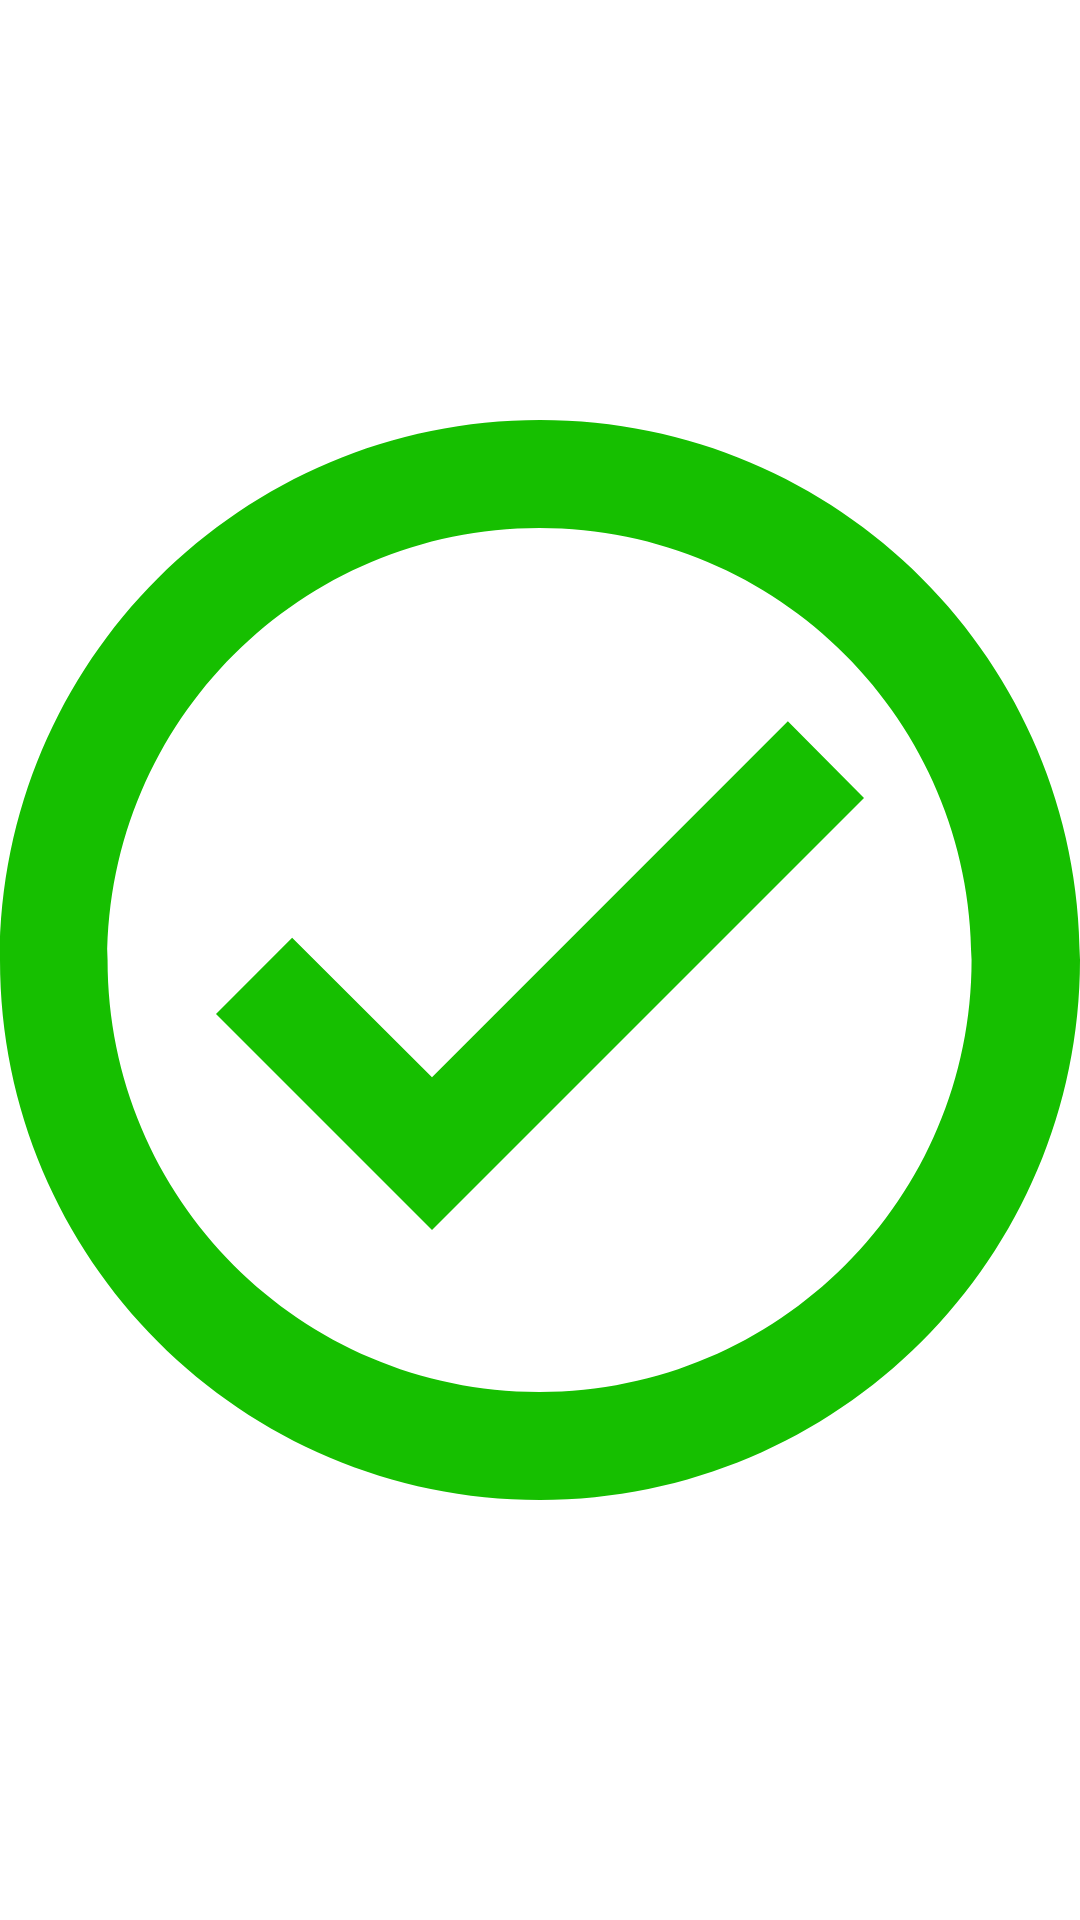

Write the Android layout XML for this screen, with the resource values it uses.
<!-- AndroidManifest.xml: application theme Theme.AlertDialogCustom -->
<!-- res/layout/layout_image2.xml -->
<?xml version="1.0" encoding="utf-8"?>
<ImageView
    android:id="@+id/image"
    xmlns:app="http://schemas.android.com/apk/res-auto"
    xmlns:android="http://schemas.android.com/apk/res/android"
    app:layout_constraintTop_toTopOf="parent"
    app:layout_constraintStart_toStartOf="parent"
    app:layout_constraintEnd_toEndOf="parent"
    android:layout_marginTop="25dp"
    android:layout_width="60dp"
    android:layout_height="60dp"
    app:srcCompat="@drawable/ic_success" />
<!-- resources referenced by this layout -->
<resources>
  <!-- drawable ic_success (drawable) -->
  <vector xmlns:android="http://schemas.android.com/apk/res/android"
      android:width="28dp"
      android:height="28dp"
      android:viewportWidth="28"
      android:viewportHeight="28">
      <path
          android:pathData="M14,28C6.268,28 0,21.732 0,14C0,6.268 6.268,0 14,0C21.732,0 28,6.268 28,14C27.9915,21.7285 21.7285,27.9915 14,28ZM13.9776,25.2H14C20.1834,25.1938 25.1919,20.1778 25.1888,13.9944C25.1857,7.811 20.1722,2.8 13.9888,2.8C7.8054,2.8 2.7919,7.811 2.7888,13.9944C2.7857,20.1778 7.7942,25.1938 13.9776,25.2ZM11.2,21L5.6,15.4L7.574,13.426L11.2,17.038L20.426,7.812L22.4,9.8L11.2,21Z"
          android:fillColor="#16BF00"/>
  </vector>
  <style name="Theme.AlertDialogCustom" parent="Theme.MaterialComponents.DayNight.DarkActionBar">
          
          <item name="colorPrimary">@color/purple_500</item>
          <item name="colorPrimaryVariant">@color/purple_700</item>
          <item name="colorOnPrimary">@color/white</item>
          
          <item name="colorSecondary">@color/teal_200</item>
          <item name="colorSecondaryVariant">@color/teal_700</item>
          <item name="colorOnSecondary">@color/black</item>
          
          <item name="android:statusBarColor" tools:targetApi="l">?attr/colorPrimaryVariant</item>
          
      </style>
  <!-- not gathered from this repository: default colours our renderer supplied (Android Studio template values) -->
  <color name="purple_500">#FF6200EE</color>
  <color name="purple_700">#FF3700B3</color>
  <color name="teal_200">#FF03DAC5</color>
  <color name="teal_700">#FF018786</color>
  <color name="black">#FF000000</color>
  <color name="white">#FFFFFFFF</color>
</resources>
